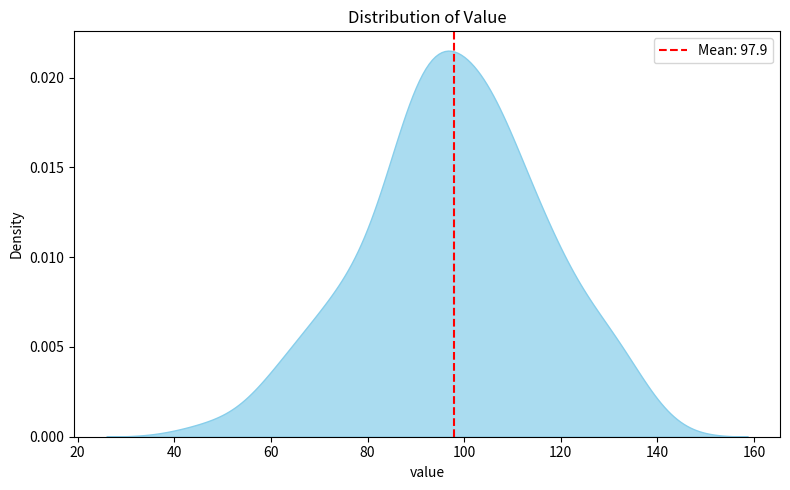
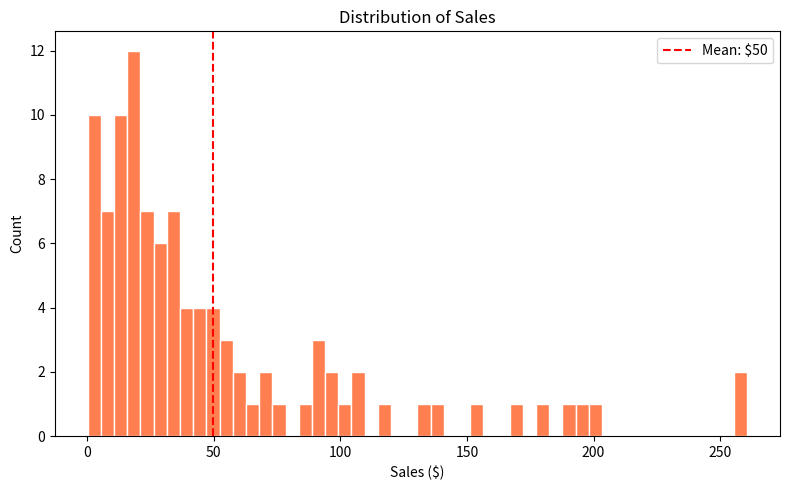
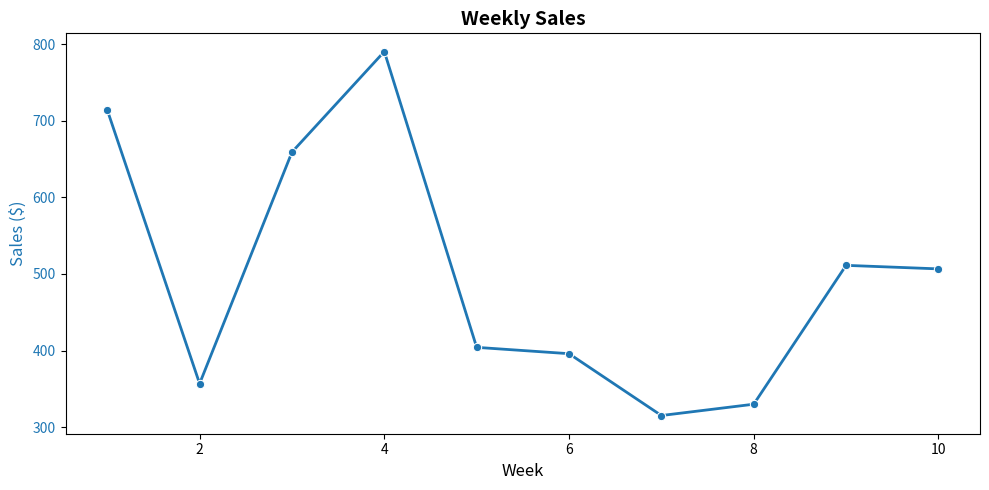
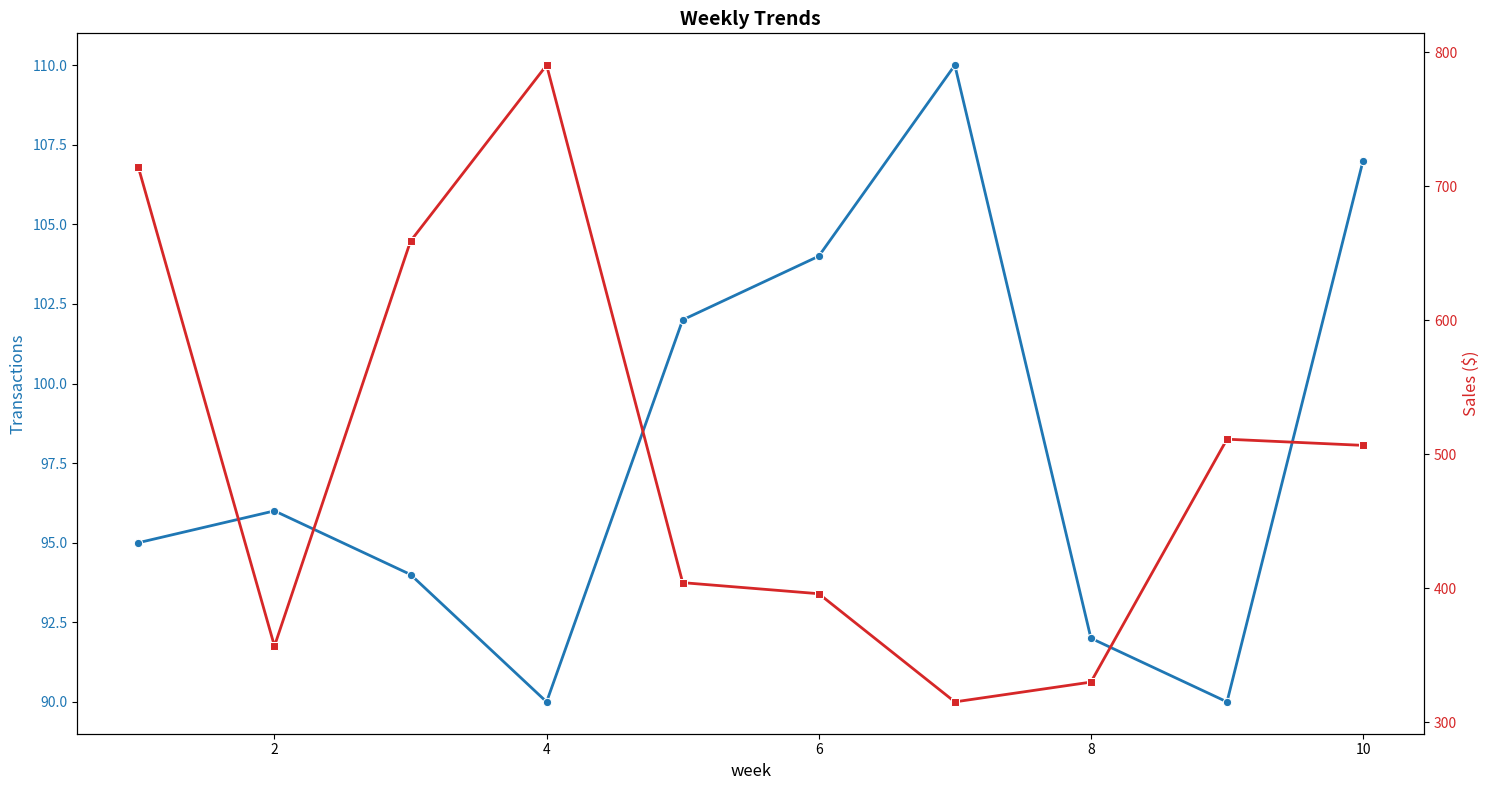
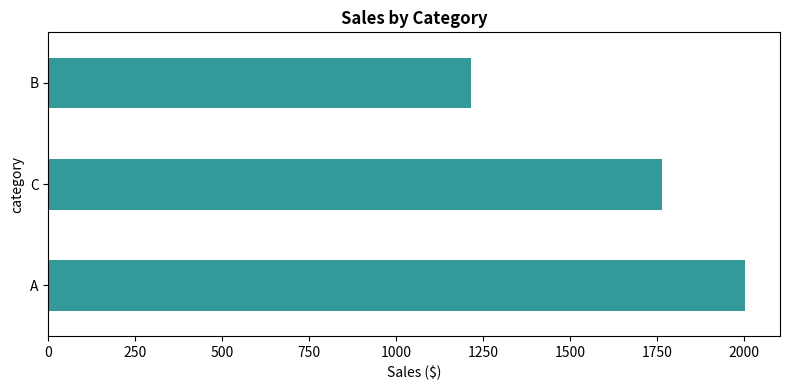
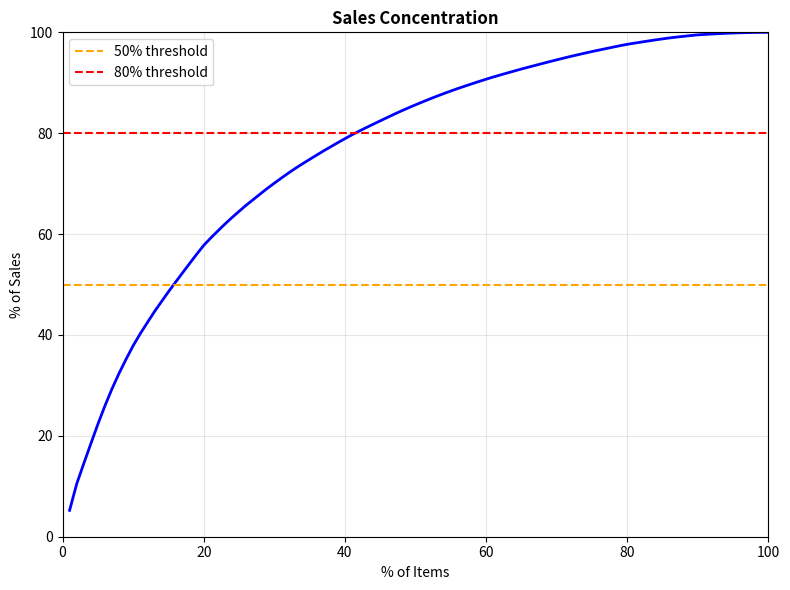
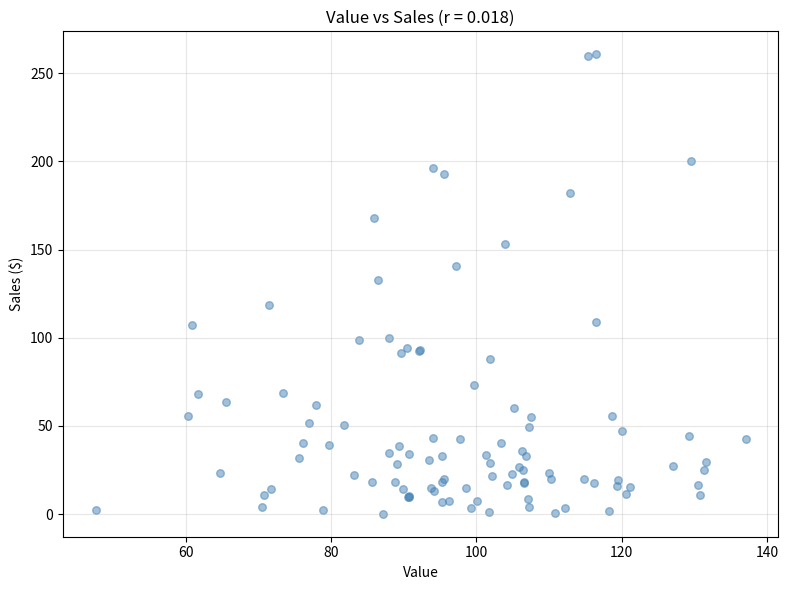
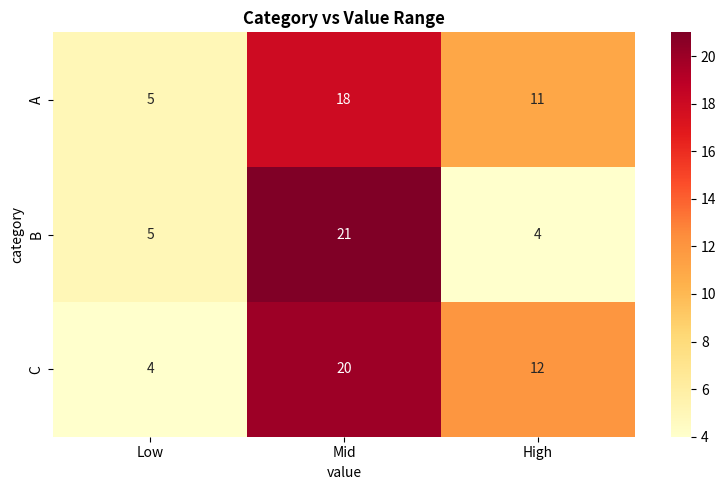

Here is the Python script that generated these plots, in order:
"""
Reusable plot functions with Config -> plot pattern.
"""
from typing import NamedTuple, Optional, List, Tuple
import numpy as np
import pandas as pd
import matplotlib.pyplot as plt
import seaborn as sns


# =============================================================================
# Config Classes
# =============================================================================

class KDEConfig(NamedTuple):
    """Configuration for KDE plot."""
    col: str
    title: str
    color: str


class HistConfig(NamedTuple):
    """Configuration for histogram plot."""
    col: str
    title: str
    xlabel: str
    color: str
    fmt: str  # mean label format, e.g., '{:.1f}', '${:.0f}'


class TrendConfig(NamedTuple):
    """Configuration for single-axis trend plot."""
    x_col: str
    y_col: str
    title: str
    xlabel: str
    ylabel: str
    color: str = 'tab:blue'
    marker: str = 'o'
    linewidth: int = 2


class DualAxisConfig(NamedTuple):
    """Configuration for dual-axis trend plot."""
    x_col: str
    left_col: str
    right_col: str
    title: str
    left_label: str = 'Transaction Count'
    right_label: str = 'Total Spend'
    left_color: str = 'tab:blue'
    right_color: str = 'tab:red'
    figsize: Tuple[int, int] = (15, 8)


class BarHConfig(NamedTuple):
    """Configuration for horizontal bar chart."""
    title: str
    xlabel: str
    color: str
    n: int = 20


class ParetoConfig(NamedTuple):
    """Configuration for Pareto (concentration) curve."""
    title: str
    xlabel: str
    ylabel: str
    thresholds: Tuple[float, ...] = (50, 80)
    threshold_colors: Tuple[str, ...] = ('orange', 'red')


class ScatterConfig(NamedTuple):
    """Configuration for scatter plot."""
    x_col: str
    y_col: str
    title: str
    xlabel: str
    ylabel: str
    color: str = 'steelblue'
    alpha: float = 0.5
    s: int = 30
    label_col: Optional[str] = None
    n_labels: int = 5


class HeatmapConfig(NamedTuple):
    """Configuration for heatmap plot."""
    title: str
    fmt: str = 'd'
    cmap: str = 'Blues'
    annot: bool = True
    xlabel: Optional[str] = None
    ylabel: Optional[str] = None


# =============================================================================
# Plot Functions
# =============================================================================

def plot_kde(ax, df: pd.DataFrame, config: KDEConfig):
    """
    Plot KDE distribution with mean line.

    Args:
        ax: matplotlib axes object
        df: DataFrame containing the data
        config: KDEConfig with col, title, color

    Returns:
        ax: matplotlib axes object
    """
    sns.kdeplot(data=df, x=config.col, ax=ax, fill=True, color=config.color, alpha=0.7)
    mean_val = df[config.col].mean()
    ax.axvline(mean_val, color='red', linestyle='--', label=f'Mean: {mean_val:.1f}')
    ax.set_title(f'Distribution of {config.title}')
    ax.legend()
    return ax


def plot_hist(ax, df: pd.DataFrame, config: HistConfig):
    """
    Plot histogram with mean line.

    Args:
        ax: matplotlib axes object
        df: DataFrame containing the data
        config: HistConfig with col, title, xlabel, color, fmt

    Returns:
        ax: matplotlib axes object
    """
    ax.hist(df[config.col], bins=50, color=config.color, edgecolor='white')
    mean_val = df[config.col].mean()
    ax.axvline(mean_val, color='red', linestyle='--', label=f"Mean: {config.fmt.format(mean_val)}")
    ax.set_xlabel(config.xlabel)
    ax.set_ylabel('Count')
    ax.set_title(f'Distribution of {config.title}')
    ax.legend()
    return ax


def plot_trend(ax, df: pd.DataFrame, config: TrendConfig):
    """
    Plot single-axis trend line.

    Args:
        ax: matplotlib axes object
        df: DataFrame containing the data
        config: TrendConfig with x_col, y_col, title, labels, styling

    Returns:
        ax: matplotlib axes object
    """
    sns.lineplot(
        data=df.reset_index(), x=config.x_col, y=config.y_col,
        ax=ax, color=config.color, marker=config.marker, linewidth=config.linewidth
    )
    ax.set_xlabel(config.xlabel, fontsize=12)
    ax.set_ylabel(config.ylabel, color=config.color, fontsize=12)
    ax.tick_params(axis='y', labelcolor=config.color)
    ax.set_title(config.title, fontsize=14, fontweight='bold')
    return ax


def plot_dual_axis_trend(df: pd.DataFrame, config: DualAxisConfig):
    """
    Plot dual-axis time series trend. Wraps plot_trend for both axes.

    Args:
        df: DataFrame with index as x-axis values
        config: DualAxisConfig with axis columns and labels

    Returns:
        fig, ax1, ax2: figure and both axes
    """
    fig, ax1 = plt.subplots(figsize=config.figsize)

    # Left axis
    left_config = TrendConfig(
        x_col=config.x_col, y_col=config.left_col, title='',
        xlabel=config.x_col, ylabel=config.left_label, color=config.left_color
    )
    plot_trend(ax1, df, left_config)

    # Right axis
    ax2 = ax1.twinx()
    right_config = TrendConfig(
        x_col=config.x_col, y_col=config.right_col, title='',
        xlabel='', ylabel=config.right_label, color=config.right_color, marker='s'
    )
    plot_trend(ax2, df, right_config)

    plt.title(config.title, fontsize=14, fontweight='bold')
    plt.tight_layout()
    return fig, ax1, ax2


def plot_top_n_barh(ax, series: pd.Series, config: BarHConfig):
    """
    Plot horizontal bar chart for top N items.

    Args:
        ax: matplotlib axes object
        series: Series with index as labels, values for bar lengths
        config: BarHConfig with title, xlabel, color, n

    Returns:
        ax: matplotlib axes object
    """
    series.head(config.n).plot(kind='barh', ax=ax, color=config.color, alpha=0.8)
    ax.set_title(config.title, fontsize=12, fontweight='bold')
    ax.set_xlabel(config.xlabel)
    ax.invert_yaxis()
    return ax


def plot_pareto_curve(ax, cumsum_pct: pd.Series, config: ParetoConfig):
    """
    Plot Pareto (concentration) curve with threshold lines.

    Args:
        ax: matplotlib axes object
        cumsum_pct: Series of cumulative percentages (0-100)
        config: ParetoConfig with title, labels, thresholds

    Returns:
        ax: matplotlib axes object
    """
    x_vals = np.arange(1, len(cumsum_pct) + 1) / len(cumsum_pct) * 100
    ax.plot(x_vals, cumsum_pct.values, 'b-', linewidth=2)

    for threshold, color in zip(config.thresholds, config.threshold_colors):
        ax.axhline(y=threshold, color=color, linestyle='--', label=f'{threshold}% threshold')

    ax.set_xlabel(config.xlabel)
    ax.set_ylabel(config.ylabel)
    ax.set_title(config.title, fontsize=12, fontweight='bold')
    ax.legend()
    ax.set_xlim(0, 100)
    ax.set_ylim(0, 100)
    ax.grid(True, alpha=0.3)
    return ax


def plot_scatter(ax, df: pd.DataFrame, config: ScatterConfig):
    """
    Plot scatter plot with optional labels.

    Args:
        ax: matplotlib axes object
        df: DataFrame containing x and y columns
        config: ScatterConfig with columns, labels, styling

    Returns:
        ax: matplotlib axes object
    """
    ax.scatter(
        df[config.x_col], df[config.y_col],
        s=config.s, alpha=config.alpha, c=config.color
    )

    # Labels for top items (optional)
    if config.label_col:
        for _, row in df.nlargest(config.n_labels, config.y_col).iterrows():
            ax.annotate(
                row[config.label_col],
                (row[config.x_col], row[config.y_col]),
                fontsize=8, alpha=0.8
            )

    ax.set_xlabel(config.xlabel)
    ax.set_ylabel(config.ylabel)
    ax.set_title(config.title, fontsize=11, fontweight='bold')
    ax.grid(True, alpha=0.3)
    return ax


def plot_heatmap(ax, data: pd.DataFrame, config: HeatmapConfig):
    """
    Plot heatmap with annotations.

    Args:
        ax: matplotlib axes object
        data: DataFrame (2D matrix) for heatmap
        config: HeatmapConfig with title, format, colormap

    Returns:
        ax: matplotlib axes object
    """
    sns.heatmap(data, annot=config.annot, fmt=config.fmt, cmap=config.cmap, ax=ax)
    ax.set_title(config.title, fontsize=12, fontweight='bold')
    if config.xlabel:
        ax.set_xlabel(config.xlabel)
    if config.ylabel:
        ax.set_ylabel(config.ylabel)
    return ax


# =============================================================================
# Usage Examples
# =============================================================================

if __name__ == '__main__':
    # Sample data
    np.random.seed(42)
    n = 100

    df_sample = pd.DataFrame({
        'value': np.random.normal(100, 20, n),
        'category': np.random.choice(['A', 'B', 'C'], n),
        'week': np.repeat(range(1, 11), 10),
        'sales': np.random.exponential(50, n),
        'transactions': np.random.poisson(10, n),
    })

    df_weekly = df_sample.groupby('week').agg({
        'sales': 'sum',
        'transactions': 'sum'
    })

    # 1. KDE Plot
    fig, ax = plt.subplots(figsize=(8, 5))
    config = KDEConfig(col='value', title='Value', color='skyblue')
    plot_kde(ax, df_sample, config)
    plt.tight_layout()
    plt.show()

    # 2. Histogram
    fig, ax = plt.subplots(figsize=(8, 5))
    config = HistConfig(col='sales', title='Sales', xlabel='Sales ($)',
                        color='coral', fmt='${:.0f}')
    plot_hist(ax, df_sample, config)
    plt.tight_layout()
    plt.show()

    # 3. Single Trend
    fig, ax = plt.subplots(figsize=(10, 5))
    config = TrendConfig(x_col='week', y_col='sales', title='Weekly Sales',
                         xlabel='Week', ylabel='Sales ($)')
    plot_trend(ax, df_weekly, config)
    plt.tight_layout()
    plt.show()

    # 4. Dual Axis Trend
    config = DualAxisConfig(x_col='week', left_col='transactions', right_col='sales',
                            title='Weekly Trends', left_label='Transactions',
                            right_label='Sales ($)')
    fig, ax1, ax2 = plot_dual_axis_trend(df_weekly, config)
    plt.show()

    # 5. Horizontal Bar Chart
    category_sales = df_sample.groupby('category')['sales'].sum().sort_values()
    fig, ax = plt.subplots(figsize=(8, 4))
    config = BarHConfig(title='Sales by Category', xlabel='Sales ($)',
                        color='teal', n=10)
    plot_top_n_barh(ax, category_sales, config)
    plt.tight_layout()
    plt.show()

    # 6. Pareto Curve
    sales_sorted = df_sample['sales'].sort_values(ascending=False)
    cumsum_pct = sales_sorted.cumsum() / sales_sorted.sum() * 100
    fig, ax = plt.subplots(figsize=(8, 6))
    config = ParetoConfig(title='Sales Concentration',
                          xlabel='% of Items', ylabel='% of Sales')
    plot_pareto_curve(ax, cumsum_pct, config)
    plt.tight_layout()
    plt.show()

    # 7. Scatter Plot (with correlation in title)
    fig, ax = plt.subplots(figsize=(8, 6))
    config = ScatterConfig(x_col='value', y_col='sales', title='Value vs Sales',
                           xlabel='Value', ylabel='Sales ($)')
    plot_scatter(ax, df_sample, config)
    corr = df_sample[['value', 'sales']].corr().iloc[0, 1]
    ax.set_title(f'Value vs Sales (r = {corr:.3f})')
    plt.tight_layout()
    plt.show()

    # 8. Heatmap
    crosstab = pd.crosstab(df_sample['category'],
                           pd.cut(df_sample['value'], bins=3, labels=['Low', 'Mid', 'High']))
    fig, ax = plt.subplots(figsize=(8, 5))
    config = HeatmapConfig(title='Category vs Value Range', fmt='d', cmap='YlOrRd')
    plot_heatmap(ax, crosstab, config)
    plt.tight_layout()
    plt.show()
